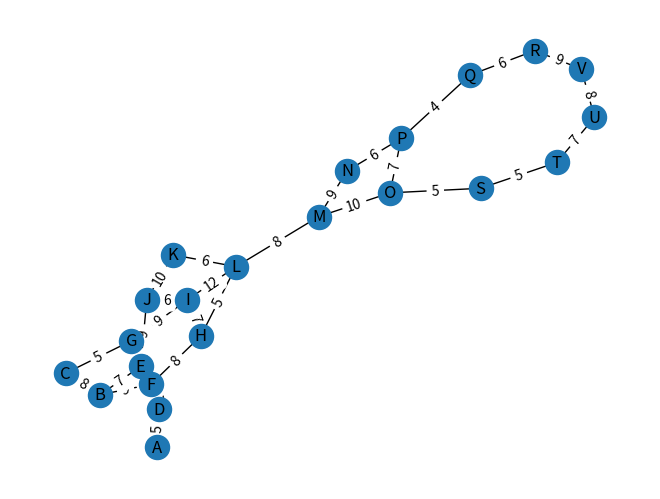
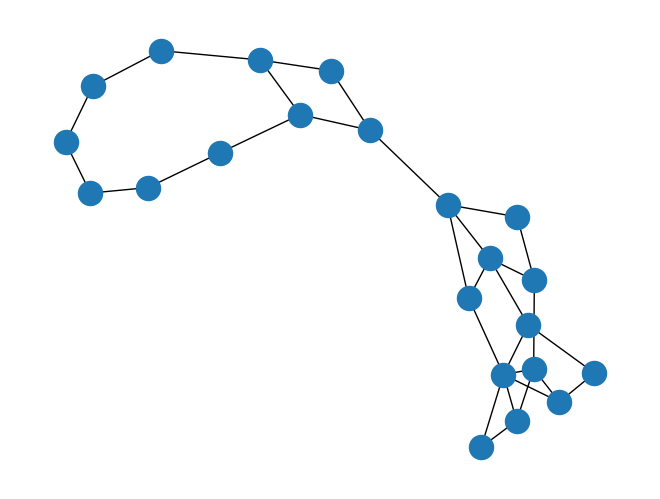

Reproduce these figures in Python, in order.
import networkx as nx
import matplotlib.pyplot as plt

import networkx as nx
import matplotlib.pyplot as plt

# Define the graph
G = nx.Graph()

# Add nodes with labels A to V
for i in range(65, 87):
    G.add_node(chr(i))

# Add edges to the graph
G.add_edge('A', 'F', weight=7)
G.add_edge('A', 'D', weight=5)
G.add_edge('B', 'C', weight=8)
G.add_edge('B', 'F', weight=9)
G.add_edge('B', 'E', weight=7)
G.add_edge('C', 'G', weight=5)
G.add_edge('D', 'F', weight=6)
G.add_edge('D', 'E', weight=15)
G.add_edge('E', 'F', weight=8)
G.add_edge('E', 'J', weight=9)
G.add_edge('F', 'G', weight=11)
G.add_edge('F', 'H', weight=8)
G.add_edge('G', 'I', weight=9)
G.add_edge('H', 'I', weight=7)
G.add_edge('H', 'L', weight=5)
G.add_edge('I', 'J', weight=6)
G.add_edge('I', 'L', weight=12)
G.add_edge('J', 'K', weight=10)
G.add_edge('K', 'L', weight=6)
G.add_edge('L', 'M', weight=8)
G.add_edge('M', 'N', weight=9)
G.add_edge('M', 'O', weight=10)
G.add_edge('N', 'P', weight=6)
G.add_edge('O', 'P', weight=7)
G.add_edge('O', 'S', weight=5)
G.add_edge('P', 'Q', weight=4)
G.add_edge('Q', 'R', weight=6)
G.add_edge('R', 'V', weight=9)
G.add_edge('S', 'T', weight=5)
G.add_edge('T', 'U', weight=7)
G.add_edge('U', 'V', weight=8)

# Define edge labels
edge_labels = nx.get_edge_attributes(G, 'weight')

# Draw the graph
pos = nx.spring_layout(G)
nx.draw(G, pos, with_labels=True)
nx.draw_networkx_edge_labels(G, pos, edge_labels=edge_labels)
plt.show()
plt.axis('off')
plt.show()
nx.draw(G)
